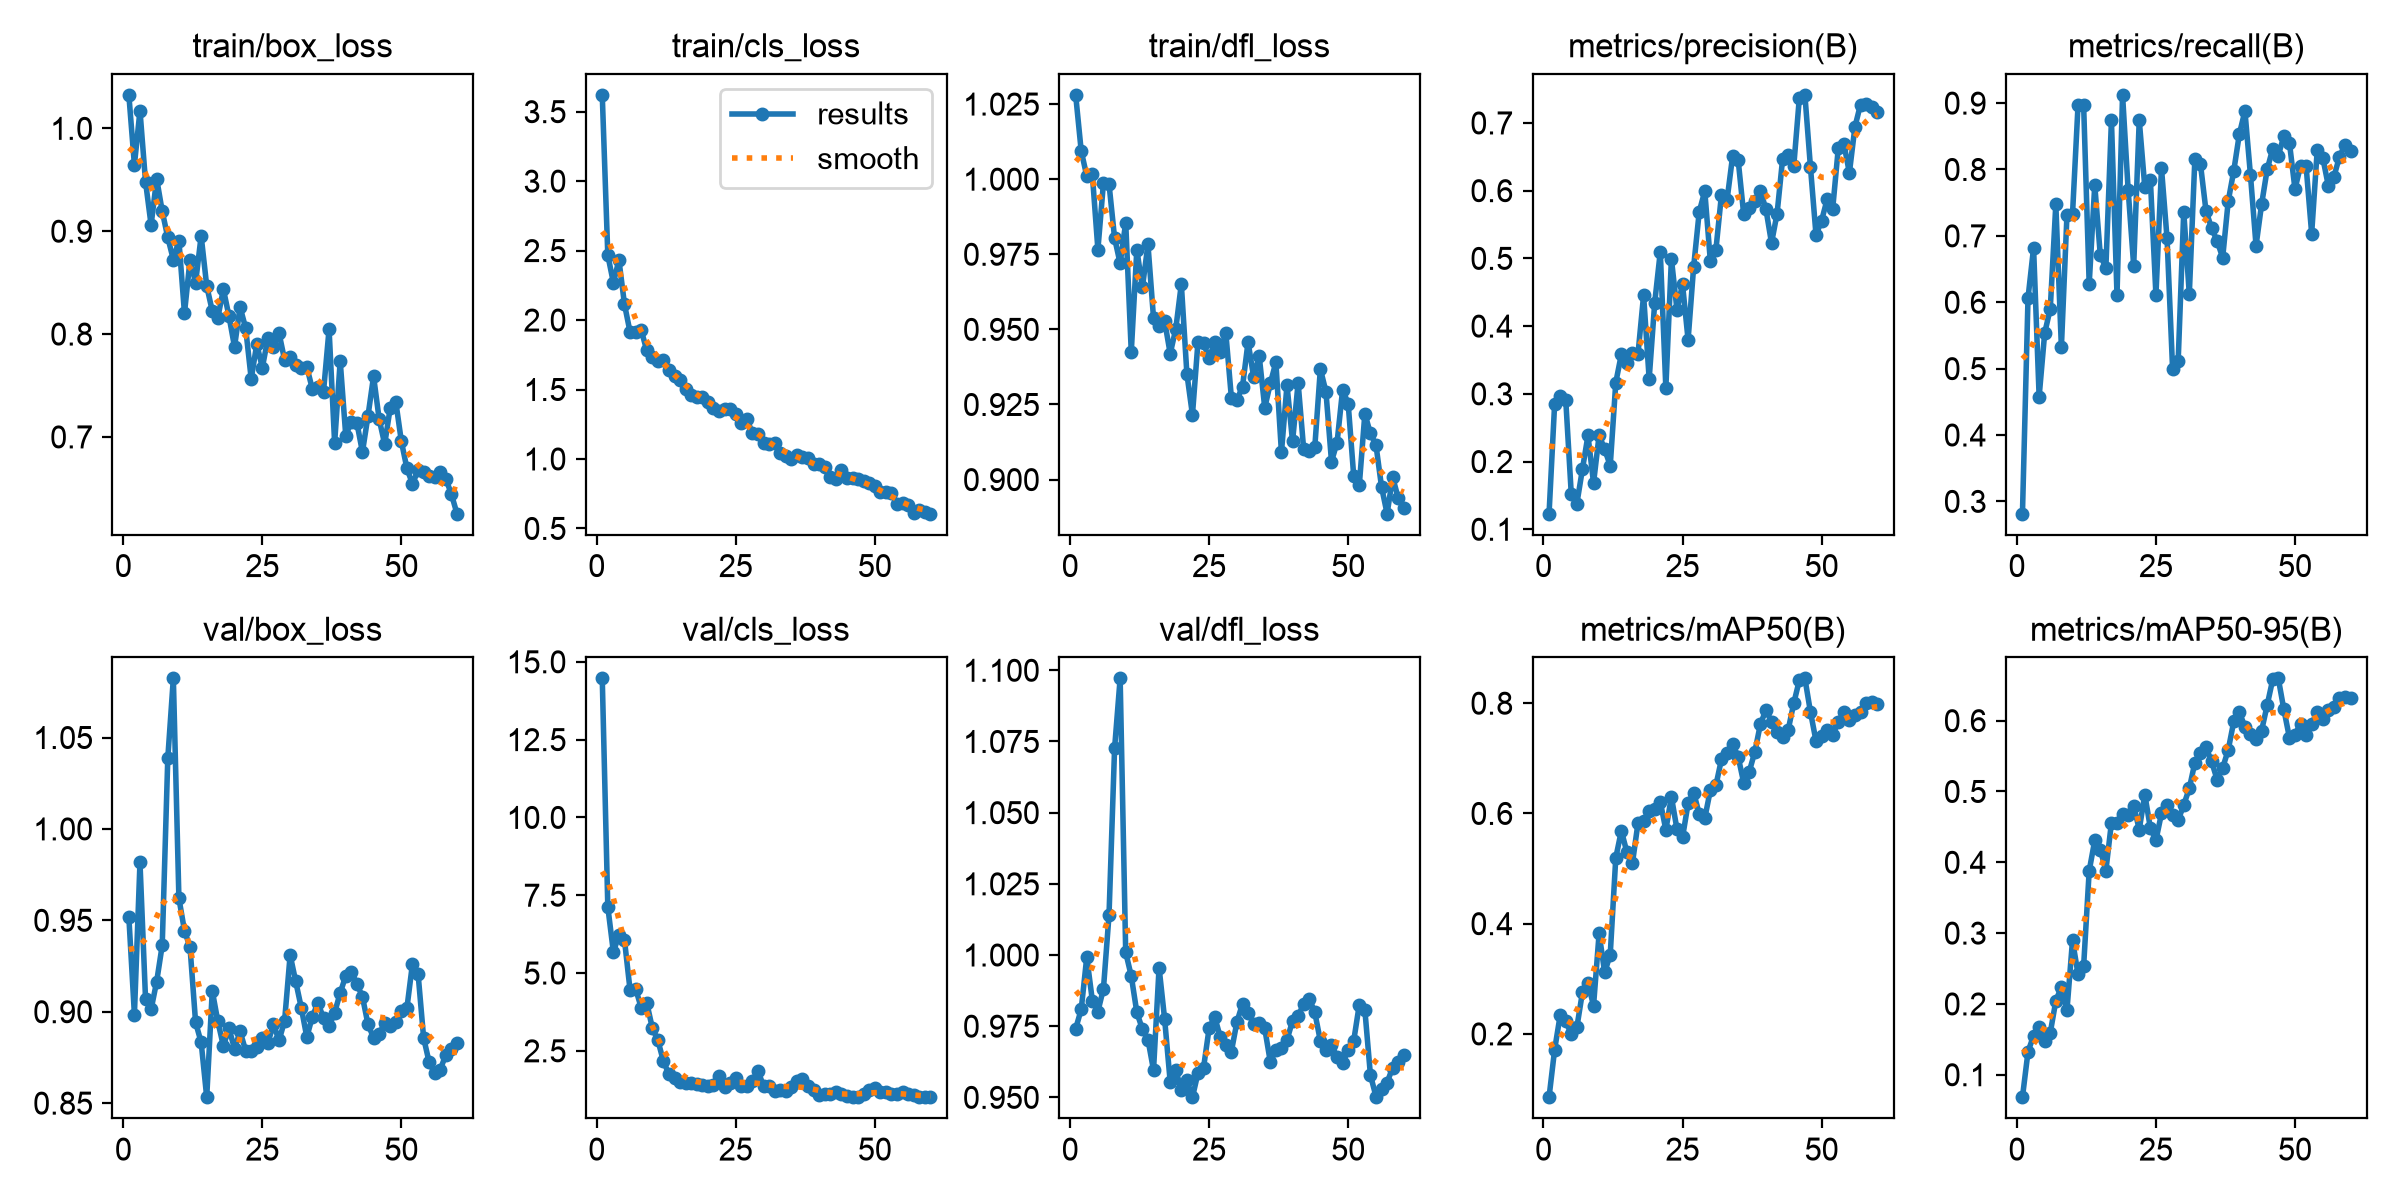

Data behind this chart, as committed beside it:
epoch, time, train/box_loss, train/cls_loss, train/dfl_loss, metrics/precision(B), metrics/recall(B), metrics/mAP50(B), metrics/mAP50-95(B), val/box_loss, val/cls_loss, val/dfl_loss, lr/pg0, lr/pg1, lr/pg2
1, 6.899, 1.033, 3.621, 1.028, 0.123, 0.2815, 0.08518, 0.0683, 0.9518, 14.47, 0.9741, 0.0002525, 0.0002525, 0.0002525
2, 12.35, 0.9645, 2.467, 1.009, 0.2846, 0.6063, 0.1712, 0.1325, 0.8985, 7.127, 0.9809, 0.0005463, 0.0005463, 0.0005463
3, 17.73, 1.017, 2.269, 1.001, 0.2963, 0.682, 0.2338, 0.1552, 0.9817, 5.676, 0.9993, 0.0008302, 0.0008302, 0.0008302
4, 23.13, 0.9481, 2.432, 1.002, 0.2914, 0.4579, 0.2233, 0.1669, 0.9069, 6.214, 0.984, 0.000864, 0.000864, 0.000864
5, 28.63, 0.906, 2.113, 0.9766, 0.1514, 0.5538, 0.199, 0.1475, 0.9013, 6.054, 0.9801, 0.000849, 0.000849, 0.000849
6, 34.08, 0.951, 1.914, 0.9988, 0.1379, 0.59, 0.2119, 0.1592, 0.9165, 4.454, 0.9882, 0.000834, 0.000834, 0.000834
7, 39.5, 0.9194, 1.911, 0.9984, 0.1887, 0.7475, 0.2754, 0.2042, 0.9364, 4.497, 1.014, 0.000819, 0.000819, 0.000819
8, 44.91, 0.894, 1.929, 0.9804, 0.2385, 0.5323, 0.2918, 0.2241, 1.039, 3.887, 1.073, 0.000804, 0.000804, 0.000804
9, 50.23, 0.8723, 1.781, 0.972, 0.1683, 0.7307, 0.2513, 0.1908, 1.082, 4.044, 1.097, 0.000789, 0.000789, 0.000789
10, 56.08, 0.8909, 1.737, 0.9856, 0.2388, 0.7326, 0.3823, 0.2898, 0.9621, 3.239, 1.001, 0.000774, 0.000774, 0.000774
11, 61.52, 0.8203, 1.702, 0.9425, 0.2181, 0.8977, 0.3114, 0.2417, 0.9444, 2.837, 0.9926, 0.000759, 0.000759, 0.000759
12, 67.04, 0.8722, 1.712, 0.9766, 0.1939, 0.8968, 0.344, 0.2534, 0.9353, 2.167, 0.9799, 0.000744, 0.000744, 0.000744
13, 72.63, 0.85, 1.643, 0.964, 0.3167, 0.6276, 0.5196, 0.3879, 0.8942, 1.742, 0.9739, 0.000729, 0.000729, 0.000729
14, 78.05, 0.8955, 1.601, 0.9783, 0.3583, 0.7766, 0.5685, 0.431, 0.8833, 1.633, 0.9703, 0.000714, 0.000714, 0.000714
15, 83.39, 0.8468, 1.571, 0.9538, 0.346, 0.6706, 0.5296, 0.418, 0.8532, 1.495, 0.9596, 0.000699, 0.000699, 0.000699
16, 88.74, 0.8225, 1.503, 0.9511, 0.3597, 0.6519, 0.5104, 0.3883, 0.9114, 1.471, 0.9956, 0.000684, 0.000684, 0.000684
17, 94.07, 0.8161, 1.458, 0.9527, 0.3594, 0.8741, 0.5831, 0.4561, 0.8947, 1.469, 0.9775, 0.000669, 0.000669, 0.000669
18, 99.64, 0.8435, 1.443, 0.9419, 0.4458, 0.6109, 0.5869, 0.4559, 0.8812, 1.437, 0.9555, 0.000654, 0.000654, 0.000654
19, 105.1, 0.8175, 1.446, 0.9501, 0.322, 0.9124, 0.6042, 0.4679, 0.891, 1.401, 0.9597, 0.000639, 0.000639, 0.000639
20, 110.5, 0.7876, 1.409, 0.9651, 0.4348, 0.7699, 0.6077, 0.4661, 0.8797, 1.37, 0.9525, 0.000624, 0.000624, 0.000624
21, 115.8, 0.8263, 1.366, 0.9352, 0.5096, 0.6549, 0.6212, 0.4799, 0.8893, 1.405, 0.956, 0.000609, 0.000609, 0.000609
22, 121.3, 0.8059, 1.345, 0.9216, 0.3087, 0.8743, 0.5702, 0.4463, 0.8787, 1.706, 0.9501, 0.000594, 0.000594, 0.000594
23, 126.6, 0.7564, 1.359, 0.9459, 0.4993, 0.773, 0.63, 0.4956, 0.8783, 1.348, 0.9586, 0.000579, 0.000579, 0.000579
24, 131.9, 0.7902, 1.363, 0.9453, 0.4241, 0.7847, 0.5714, 0.4483, 0.8807, 1.478, 0.9605, 0.000564, 0.000564, 0.000564
25, 137.3, 0.7674, 1.327, 0.9404, 0.4616, 0.6107, 0.5566, 0.4311, 0.8855, 1.629, 0.9743, 0.000549, 0.000549, 0.000549
26, 142.6, 0.7958, 1.259, 0.9458, 0.3797, 0.8018, 0.6181, 0.4691, 0.8828, 1.374, 0.9783, 0.000534, 0.000534, 0.000534
27, 147.9, 0.7879, 1.29, 0.9426, 0.4877, 0.6961, 0.6379, 0.4814, 0.8933, 1.376, 0.9712, 0.000519, 0.000519, 0.000519
28, 153.4, 0.801, 1.184, 0.9488, 0.5687, 0.4987, 0.599, 0.4669, 0.8843, 1.545, 0.9686, 0.000504, 0.000504, 0.000504
29, 158.9, 0.7749, 1.18, 0.9273, 0.5994, 0.512, 0.5914, 0.4594, 0.8949, 1.856, 0.9661, 0.000489, 0.000489, 0.000489
30, 164.2, 0.7782, 1.117, 0.9266, 0.4961, 0.7364, 0.6419, 0.4811, 0.9311, 1.365, 0.9765, 0.000474, 0.000474, 0.000474
31, 169.6, 0.77, 1.108, 0.9309, 0.5127, 0.6121, 0.651, 0.5043, 0.9166, 1.364, 0.9829, 0.000459, 0.000459, 0.000459
32, 175.1, 0.7669, 1.112, 0.9458, 0.594, 0.8161, 0.6982, 0.5408, 0.9022, 1.224, 0.9798, 0.000444, 0.000444, 0.000444
33, 180.5, 0.768, 1.043, 0.9342, 0.5861, 0.8086, 0.7104, 0.5539, 0.8861, 1.256, 0.9758, 0.000429, 0.000429, 0.000429
34, 186, 0.7465, 1.024, 0.9412, 0.6508, 0.7377, 0.7262, 0.5622, 0.8974, 1.212, 0.9762, 0.000414, 0.000414, 0.000414
35, 191.4, 0.7486, 0.9968, 0.9239, 0.6455, 0.7119, 0.7029, 0.5425, 0.9049, 1.34, 0.9742, 0.0003991, 0.0003991, 0.0003991
36, 196.8, 0.744, 1.029, 0.932, 0.5649, 0.6923, 0.6555, 0.5168, 0.8965, 1.517, 0.9625, 0.0003841, 0.0003841, 0.0003841
37, 202.2, 0.8047, 1.013, 0.9391, 0.5748, 0.6672, 0.6759, 0.5333, 0.8921, 1.598, 0.9666, 0.0003691, 0.0003691, 0.0003691
38, 207.8, 0.694, 1.006, 0.9091, 0.5845, 0.7524, 0.7118, 0.5587, 0.8995, 1.365, 0.9675, 0.0003541, 0.0003541, 0.0003541
39, 213.1, 0.7738, 0.9633, 0.9314, 0.6, 0.7983, 0.7619, 0.5991, 0.9103, 1.229, 0.9702, 0.0003391, 0.0003391, 0.0003391
40, 218.9, 0.7012, 0.9641, 0.9127, 0.5724, 0.8534, 0.7877, 0.6116, 0.9197, 1.092, 0.9769, 0.0003241, 0.0003241, 0.0003241
41, 224.4, 0.7149, 0.9426, 0.9322, 0.5227, 0.8881, 0.7663, 0.5917, 0.9218, 1.117, 0.9784, 0.0003091, 0.0003091, 0.0003091
42, 229.8, 0.7137, 0.8695, 0.9101, 0.5662, 0.7912, 0.7485, 0.5818, 0.9153, 1.119, 0.9829, 0.0002941, 0.0002941, 0.0002941
43, 235.2, 0.6853, 0.8582, 0.9096, 0.6472, 0.6852, 0.7393, 0.5748, 0.9082, 1.166, 0.9847, 0.0002791, 0.0002791, 0.0002791
44, 240.6, 0.7205, 0.9228, 0.9109, 0.6534, 0.7476, 0.7518, 0.5859, 0.8931, 1.127, 0.9798, 0.0002641, 0.0002641, 0.0002641
45, 246, 0.759, 0.8642, 0.9368, 0.6365, 0.8001, 0.7999, 0.6219, 0.8858, 1.056, 0.9698, 0.0002491, 0.0002491, 0.0002491
46, 251.4, 0.7175, 0.8607, 0.9293, 0.7368, 0.8311, 0.8417, 0.6582, 0.888, 1.011, 0.9666, 0.0002341, 0.0002341, 0.0002341
47, 256.8, 0.6929, 0.8566, 0.906, 0.7415, 0.8211, 0.845, 0.6597, 0.8937, 1.013, 0.9684, 0.0002191, 0.0002191, 0.0002191
48, 262.2, 0.7286, 0.8404, 0.9123, 0.6349, 0.8502, 0.7842, 0.6158, 0.8922, 1.099, 0.9641, 0.0002041, 0.0002041, 0.0002041
49, 267.5, 0.734, 0.8304, 0.9299, 0.5347, 0.8404, 0.7315, 0.5761, 0.8944, 1.245, 0.9622, 0.0001891, 0.0001891, 0.0001891
50, 272.9, 0.6956, 0.8039, 0.9253, 0.5556, 0.7706, 0.7406, 0.5803, 0.9005, 1.3, 0.9665, 0.0001741, 0.0001741, 0.0001741
51, 278.2, 0.6693, 0.7655, 0.9011, 0.5874, 0.8055, 0.7516, 0.5958, 0.9021, 1.193, 0.9699, 0.0001591, 0.0001591, 0.0001591
52, 283.7, 0.6543, 0.7633, 0.8982, 0.5734, 0.805, 0.743, 0.5794, 0.9264, 1.17, 0.9826, 0.0001441, 0.0001441, 0.0001441
53, 289, 0.6676, 0.7575, 0.9219, 0.6624, 0.7034, 0.7657, 0.5957, 0.9209, 1.121, 0.9807, 0.0001291, 0.0001291, 0.0001291
54, 294.5, 0.666, 0.674, 0.9153, 0.6696, 0.829, 0.7849, 0.6117, 0.8857, 1.098, 0.9578, 0.0001141, 0.0001141, 0.0001141
55, 299.7, 0.6618, 0.6811, 0.9115, 0.6263, 0.8176, 0.7703, 0.6026, 0.8723, 1.177, 0.9503, 9.9081e-05, 9.9081e-05, 9.9081e-05
56, 305.1, 0.6608, 0.6723, 0.8975, 0.6943, 0.7753, 0.7792, 0.6153, 0.8663, 1.126, 0.9528, 8.40825e-05, 8.40825e-05, 8.40825e-05
57, 310.4, 0.6657, 0.6119, 0.8887, 0.7272, 0.7889, 0.7842, 0.619, 0.8684, 1.08, 0.9552, 6.9084e-05, 6.9084e-05, 6.9084e-05
58, 315.8, 0.6592, 0.6316, 0.9008, 0.7286, 0.8193, 0.8011, 0.6326, 0.8766, 1.024, 0.9605, 5.40855e-05, 5.40855e-05, 5.40855e-05
59, 321.2, 0.6442, 0.6182, 0.8938, 0.724, 0.8372, 0.8024, 0.6333, 0.8794, 1.013, 0.9623, 3.9087e-05, 3.9087e-05, 3.9087e-05
60, 326.6, 0.6254, 0.6062, 0.8906, 0.7164, 0.8278, 0.7993, 0.6322, 0.8827, 1.024, 0.9647, 2.40885e-05, 2.40885e-05, 2.40885e-05
